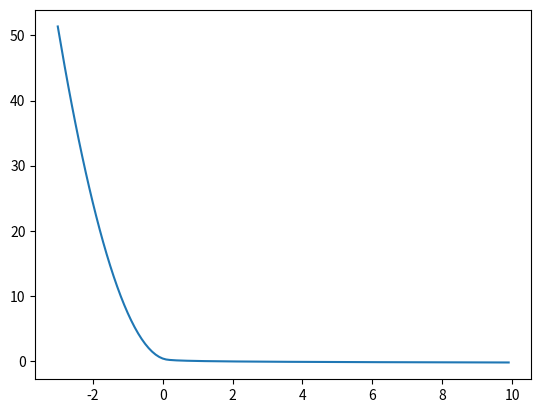

This chart was generated by the following Python code:
import numpy as np
import matplotlib.pyplot as plt

# def function relaxedBarrierPenalty
def relaxedBarrierPenalty(h, mu, delta):
    """
    This function is used to calculate the value of the relaxed barrier penalty function
    Input:
        h: the value of the first variable
        mu: the value of the second variable
        delta: the value of the third variable
    Output:
        the value of the relaxed barrier penalty function
    """
    if h >= delta:
        # compute the log of h
        return -mu * np.log(h)
    else:
        return mu / 2 * (((h - 2*delta)/delta)**2 -1) - mu * np.log(delta)


# plot function relaxedBarrierPenalty
hs = np.arange(-3, 10, 0.1)
ys = []
mu = 0.1
delta = 0.1
for h in hs:
    ys.append(relaxedBarrierPenalty(h,mu,delta))
plt.plot(hs, ys)
plt.show()